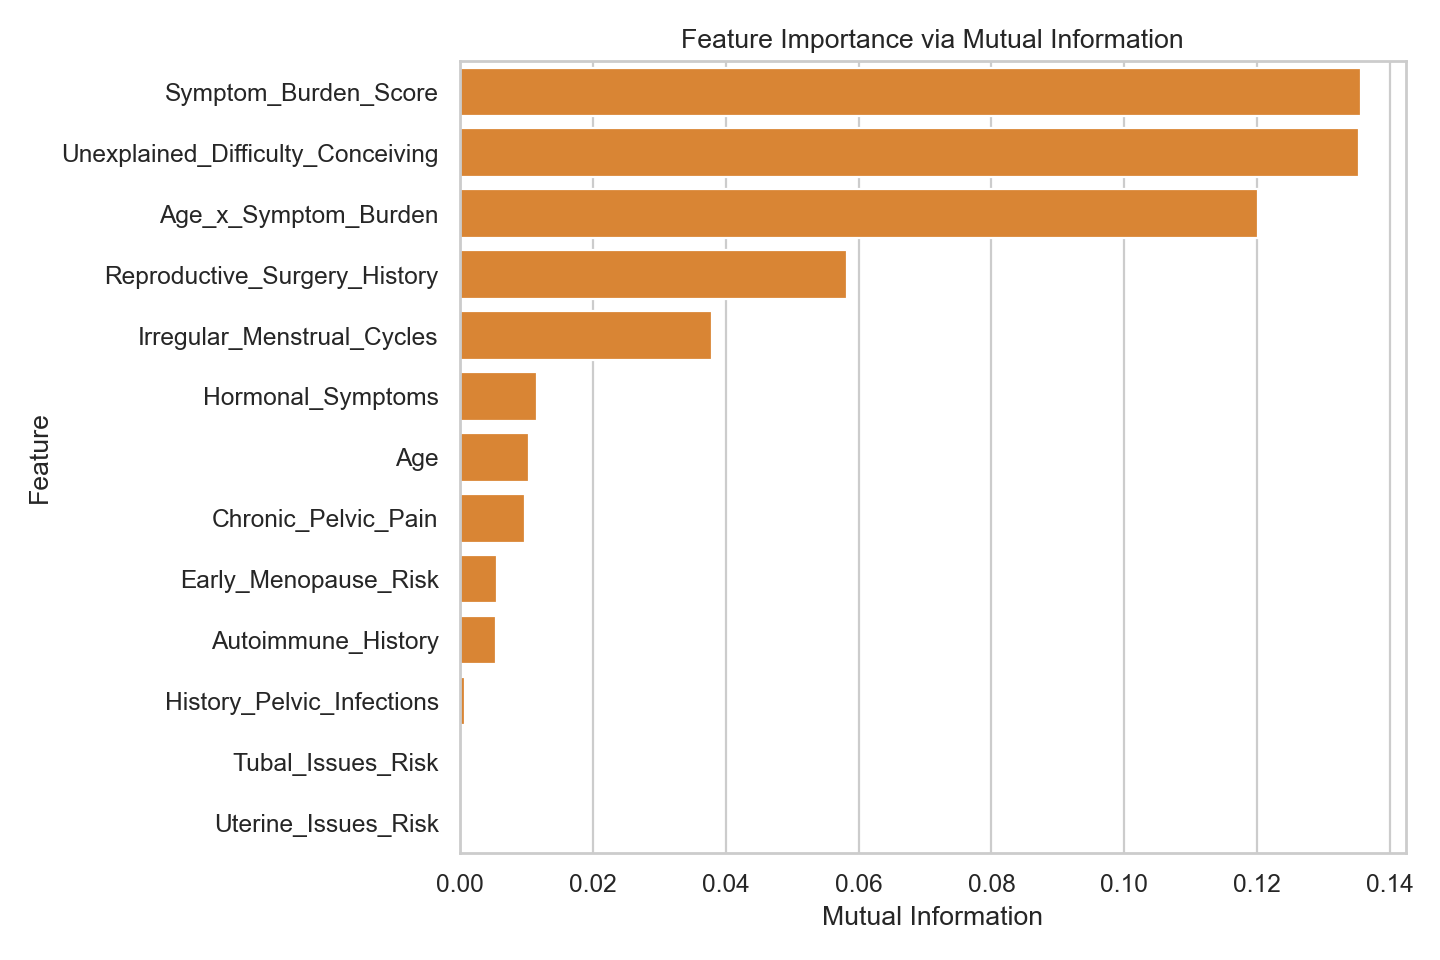

Source data for this figure (header and first rows):
feature, mutual_information
Symptom_Burden_Score, 0.1355
Unexplained_Difficulty_Conceiving, 0.1353
Age_x_Symptom_Burden, 0.1202
Reproductive_Surgery_History, 0.0583
Irregular_Menstrual_Cycles, 0.03792
Hormonal_Symptoms, 0.01167
Age, 0.01038
Chronic_Pelvic_Pain, 0.009861
Early_Menopause_Risk, 0.00559
Autoimmune_History, 0.005429
History_Pelvic_Infections, 0.0007846
Tubal_Issues_Risk, 0.0
Uterine_Issues_Risk, 0.0
